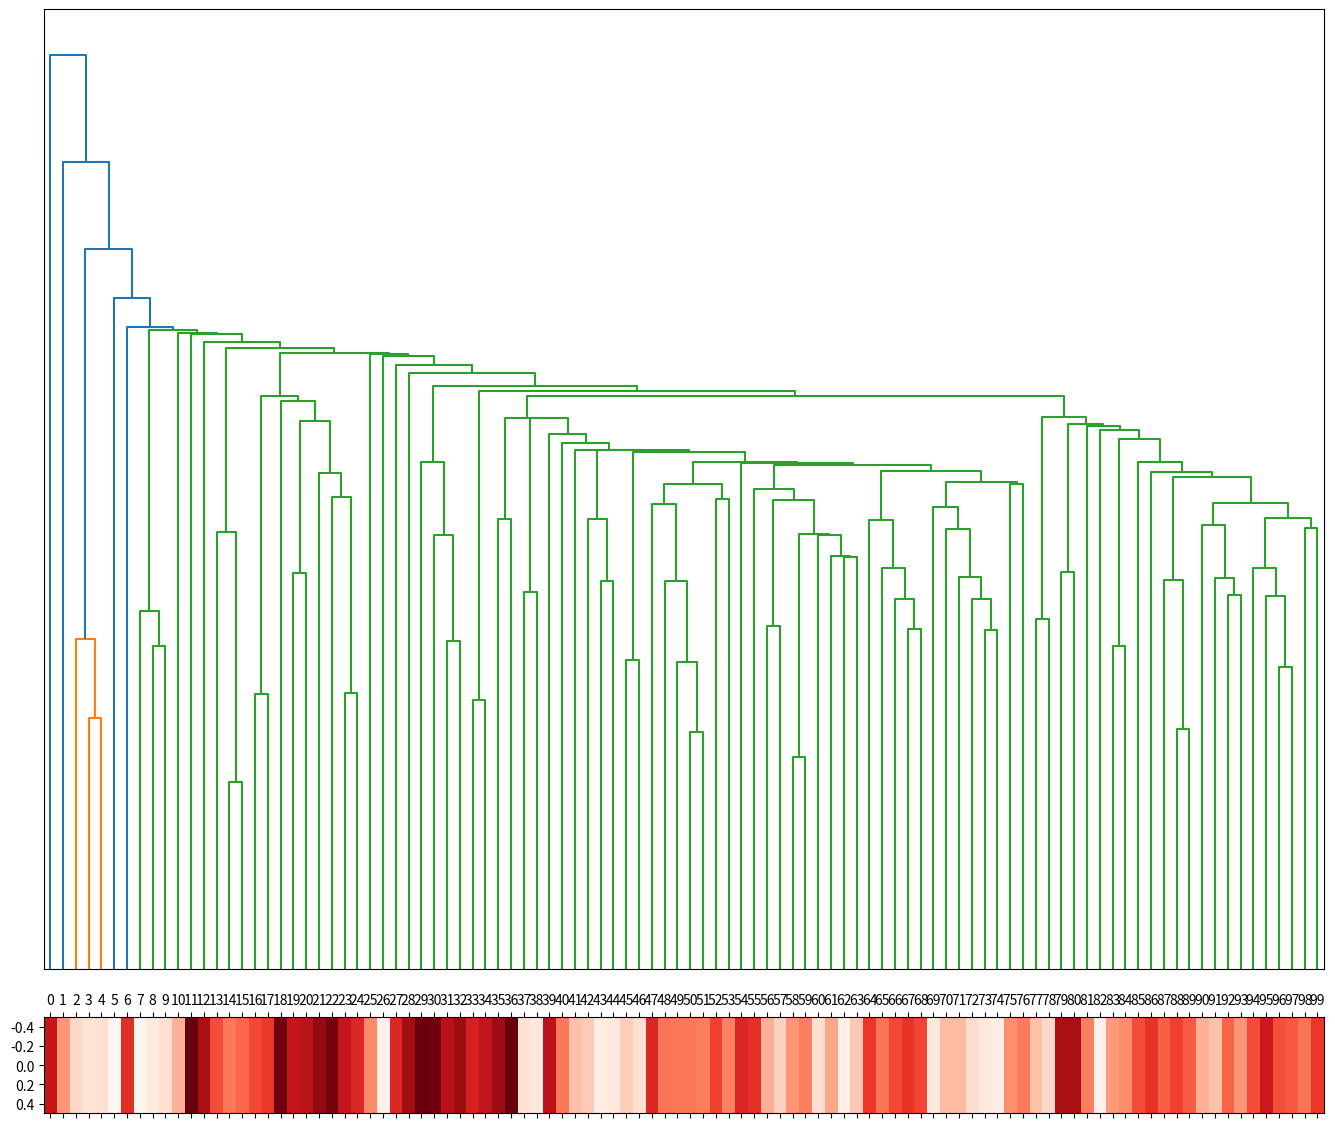

This figure's Python source: (Note: this script raises an exception after producing the figure.)
%matplotlib inline

import pandas as pd
import numpy as np
import matplotlib.pyplot as plt
import pylab
import scipy.cluster.hierarchy as sch

import warnings
warnings.filterwarnings("ignore")

def plotDendrogram(df, labels):
    ax = [None for i in range(df.shape[1])]
    im = [None for i in range(df.shape[1])]
    axColorBars = [None for i in range(df.shape[1])]

    fig = plt.figure()
    dendrogramAX = fig.add_axes([0,0.4,2,2])
    Y = sch.linkage(df)
    Z = sch.dendrogram(Y)
    dendrogramAX.set_xticks([])
    dendrogramAX.set_yticks([])

    for i in range(df.shape[1]):
        colName = df.columns[i]
        ax[i] = fig.add_axes([0,0.1-(0.3*i),2,0.2])
        im[i] = ax[i].matshow([df.loc[Z["leaves"]][colName]], aspect='auto', cmap=pylab.cm.Reds)
        ax[i].set_xticks(range(len(labels)))

        if i==df.shape[1]-1:
            ax[i].xaxis.tick_bottom()
            ax[i].set_xticklabels([labels[k] for k in Z["leaves"]], rotation=90)
        else:
            ax[i].set_xticklabels([''])

        ax[i].set_yticklabels([''])
        ax[i].set_ylabel(colName)

        axColorBars[i] = fig.add_axes([2.1,0.1-(0.3*i),0.1,0.2])
        plt.colorbar(im[i], cax=axColorBars[i])

    plt.show()

col1 = [int(np.random.sample()*100) for i in range(100)]
col2 = [int(np.random.sample()*100) for i in range(100)]
col3 = [int(np.random.sample()*100) for i in range(100)]
col4 = [int(np.random.sample()*100) for i in range(100)]

df = pd.DataFrame.from_dict({"col1": col1, "col2": col2, "col3": col3, "col4": col4})
labels = ["row"+str(i) for i in range(100)] 

plotDendrogram(df, labels)



